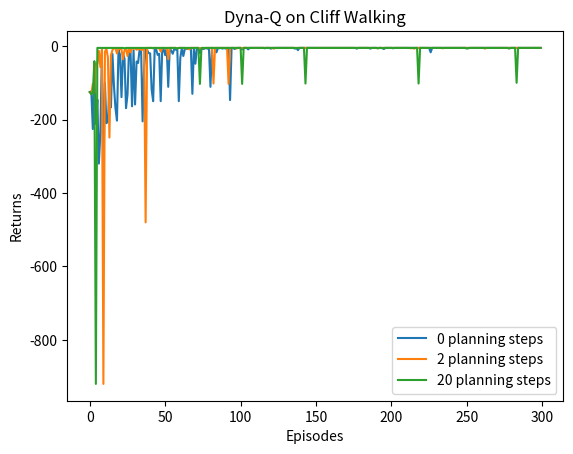

Generate this figure with matplotlib:
import numpy as np
from tqdm import tqdm
import random 
import time
import matplotlib.pyplot as plt



class CliffWalkingEnv:
    def __init__(self,nrow,ncol):
        self.nrow = nrow
        self.ncol = ncol
        self.x = 0
        self.y = nrow - 1

    def step(self,action):
        change = [[0,-1],[0,1],[-1,0],[1,0]]
        self.x = min(self.ncol-1,max(0,self.x+change[action][0]))
        self.y = min(self.nrow-1,max(0,self.y + change[action][1]))
        next_state = self.y * self.ncol + self.x
        reward = -1

        done = False

        if self.y == self.nrow-1 and self.x > 0:
            done = True
            if self.x != self.ncol - 1:
                reward = -100

        return next_state,reward,done
    
    def reset(self):
        self.x = 0
        self.y = self.nrow - 1
        return self.y * self.ncol + self.x
    

class DynaQ:
    def __init__(self,ncol,nrow,epsilon,alpha,gamma,n_planning,n_action = 4):
        self.Q_table = np.zeros([nrow*ncol,n_action])
        self.n_action = n_action
        self.alpha = alpha
        self.gamma = gamma
        self.epsilon = epsilon
        self.n_planning = n_planning
        self.model = dict()

    def take_action(self,state):
        if np.random.random() < self.epsilon:
            action = np.random.randint(self.n_action)
        else:
            action = np.argmax(self.Q_table[[state]])
        return action
    
    def q_learning(self,s0,a0,s1,r):
        td_error = r + self.gamma * self.Q_table[s1].max() - self.Q_table[s0,a0]
        self.Q_table[s0,a0] += self.alpha * td_error

    def update(self,s0,a0,r,s1):
        self.q_learning(s0,a0,s1,r)
        self.model[(s0,a0)] = r,s1
        for _ in range(self.n_planning):
            (s,a),(r,s_) = random.choice(list(self.model.items()))
            self.q_learning(s,a,s_,r)

def DynaQ_CliffWalking(n_planning):
    ncol = 12
    nrow = 4
    env = CliffWalkingEnv(ncol, nrow)
    epsilon = 0.01
    alpha = 0.1
    gamma = 0.9
    agent = DynaQ(ncol, nrow, epsilon, alpha, gamma, n_planning)
    num_episodes = 300  # 智能体在环境中运行多少条序列

    return_list = []  # 记录每一条序列的回报
    for i in range(10):  # 显示10个进度条
        # tqdm的进度条功能
        with tqdm(total=int(num_episodes / 10),
                  desc='Iteration %d' % i) as pbar:
            for i_episode in range(int(num_episodes / 10)):  # 每个进度条的序列数
                episode_return = 0
                state = env.reset()
                done = False
                while not done:
                    action = agent.take_action(state)
                    next_state, reward, done = env.step(action)
                    episode_return += reward  # 这里回报的计算不进行折扣因子衰减
                    agent.update(state, action, reward, next_state)
                    state = next_state
                return_list.append(episode_return)
                if (i_episode + 1) % 10 == 0:  # 每10条序列打印一下这10条序列的平均回报
                    pbar.set_postfix({
                        'episode':
                        '%d' % (num_episodes / 10 * i + i_episode + 1),
                        'return':
                        '%.3f' % np.mean(return_list[-10:])
                    })
                pbar.update(1)
    return return_list




np.random.seed(0)
random.seed(0)
n_planning_list = [0, 2, 20]
for n_planning in n_planning_list:
    print('Q-planning步数为：%d' % n_planning)
    time.sleep(0.5)
    return_list = DynaQ_CliffWalking(n_planning)
    episodes_list = list(range(len(return_list)))
    plt.plot(episodes_list,
             return_list,
             label=str(n_planning) + ' planning steps')
plt.legend()
plt.xlabel('Episodes')
plt.ylabel('Returns')
plt.title('Dyna-Q on {}'.format('Cliff Walking'))
plt.show()
